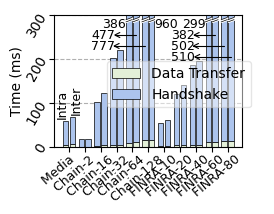

The matplotlib source for this figure:
import matplotlib.pyplot as plt
import matplotlib as mpl
import matplotlib.font_manager
matplotlib.rcParams["font.family"] = 'Helvetica'
matplotlib.rcParams['pdf.fonttype'] = 42
matplotlib.rcParams['ps.fonttype'] = 42

import numpy as np

# fig = plt.subplots(figsize=(4.65, 1.8), dpi=300)
fig = plt.subplots(figsize=(2.325, 1.8), dpi=300)

plt.subplots_adjust(hspace=None, wspace=None, top=0.99, bottom=0.26, left=0.18, right=0.99)


width = 0.35
gap = 0.08

workflows = ["Media", "Chain-2", "Chain-16", "Chain-32", "Chain-64", "Chain-128", "FINRA-10", "FINRA-20", "FINRA-40", "FINRA-60", "FINRA-80"]

intra_cold_lats = [57690, 16798, 102385, 201648, 394285, 793784, 53522, 121238, 185900, 310070, 514653]
intra_warm_lats = [4930, 319, 2211, 3892, 7471, 16030, 1652, 2986, 3996, 10515, 11916]

inter_cold_lats = [67968, 18585, 122202, 221648, 487725, 976156, 60224, 141238, 195900, 393010, 522971]
inter_warm_lats = [5720, 329, 2983, 4557, 9889, 16096, 1702, 2986, 4506, 10978, 12529]

indexs = []

DRC_lats = []
overheads = []

for i in range(len(workflows)):
    indexs.append(i - width/2 - gap/2)
    indexs.append(i + width/2 + gap/2)

    DRC_lats.append(intra_warm_lats[i]/1000.0)
    DRC_lats.append(inter_warm_lats[i]/1000.0)

    overheads.append((intra_cold_lats[i] - intra_warm_lats[i])/1000.0)
    overheads.append((inter_cold_lats[i] - inter_warm_lats[i])/1000.0)

# back_colors = ["#3182BD", "#c6dbef"]
# back_colors = ["#3182BD", "#08519C"]
back_colors = ["#00ADB5", "#F9BB31"]
back_colors = ["#00ADB5", "#F8A400"]

back_colors = ["#acc4ed", "#e3f0d8"]

linewidth = 0.5

mpl.rcParams['hatch.linewidth'] = 0.5

ylim = 300

bar1 = plt.bar(indexs, DRC_lats, width=width, color=back_colors[1], edgecolor="#000000", linewidth=linewidth, zorder=2)
bar2 = plt.bar(indexs, overheads, width=width, color=back_colors[0], edgecolor="#000000", linewidth=linewidth, zorder=2, bottom=DRC_lats)
# bar2 = plt.bar(indexs, overheads, bottom=DRC_lats, width=width, color="white", edgecolor=back_colors[1], hatch="xxxx" ,
#     linewidth=linewidth, zorder=2, label="Handshake overhead")
# bar3 = plt.bar(indexs, overheads, bottom=DRC_lats, width=width, color='none', edgecolor="k", 
#     linewidth=linewidth, zorder=2)

for i in range(len(indexs)):
    if DRC_lats[i] + overheads[i] > ylim:
        xs = np.linspace(indexs[i] - width/2 - 0.01, indexs[i] + width/2 + 0.01, 100)
        # print(xs)
        ys1 = []
        ys2 = []
        for xx in xs:
            ys1.append(285 + 5 * ((xx - (indexs[i] - width/2 - 0.01))/(width + 0.02)))
            ys2.append(290 + 5 * ((xx - (indexs[i] - width/2 - 0.01))/(width + 0.02)))

        plt.fill_between(xs, ys1, ys2, color="white", zorder=3)

        plt.plot([indexs[i] - width/2 - 0.01, indexs[i] + width/2 + 0.01], [285, 290], color="k", lw=0.5, zorder=4)
        plt.plot([indexs[i] - width/2 - 0.01, indexs[i] + width/2 + 0.01], [290, 295], color="k", lw=0.5, zorder=4)

        # plt.text(indexs[i] + 0.02, 285, str(round(overheads[i], 1)), ha="right", va="top", rotation=40, fontsize=7)

        if i == 8 or i == 18:
            plt.text(indexs[i] - width/2, 295, str(int(overheads[i])), ha="right", va="top", fontsize=9)
        elif i == 11:
            plt.text(indexs[i] + width/2, 295, str(int(overheads[i])), ha="left", va="top", fontsize=9)
        elif i == 21:
            plt.annotate("", xy=(indexs[i] + width/2, 205), 
            xytext=(-31, 0), textcoords="offset points", arrowprops=dict(arrowstyle="<-", connectionstyle="arc", color="black", lw=0.8),
            fontsize=9, color="black")
            plt.text(indexs[i] - width/2 - 2.1, 205, str(int(overheads[i])), ha="right", va="center", fontsize=9)
        elif i % 2 == 1:
            plt.annotate("", xy=(indexs[i] + width/2, 255), 
            xytext=(-20, 0), textcoords="offset points", arrowprops=dict(arrowstyle="<-", connectionstyle="arc", color="black", lw=0.8),
            fontsize=9, color="black")
            plt.text(indexs[i] - width/2 - 1.1, 255, str(int(overheads[i])), ha="right", va="center", fontsize=9)
        elif i == 10:
            plt.annotate("", xy=(indexs[i] + width/2, 230), 
            xytext=(-27, 0), textcoords="offset points", arrowprops=dict(arrowstyle="<-", connectionstyle="arc", color="black", lw=0.8),
            fontsize=9, color="black")
            plt.text(indexs[i] - width/2 - 1.7, 230, str(int(overheads[i])), ha="right", va="center", fontsize=9)
        elif i == 20:
            plt.annotate("", xy=(indexs[i] + width/2, 230), 
            xytext=(-27, 0), textcoords="offset points", arrowprops=dict(arrowstyle="<-", connectionstyle="arc", color="black", lw=0.8),
            fontsize=9, color="black")
            plt.text(indexs[i] - width/2 - 1.7, 230, str(int(overheads[i])), ha="right", va="center", fontsize=9)
        elif i % 2 == 0:
            plt.text(indexs[i] + width/2 + 0.03, 280, str(int(overheads[i])), ha="center", va="top", fontsize=7, rotation=20)
        else:
            plt.text(indexs[i] + 0.5, 285, str(int(overheads[i])), ha="right", va="top", rotation=60, fontsize=7)


plt.legend([bar1, bar2], ["Data Transfer", "Handshake"], framealpha=0.5, 
    loc=(0.28, 0.3)
    )


plt.text(indexs[0] + width/2, intra_cold_lats[0]/1000.0 + 5, "Intra", ha="right", va="bottom", rotation=90, fontsize=9)
plt.text(indexs[1] - width/2, inter_cold_lats[0]/1000.0 + 5, "Inter", ha="left", va="bottom", rotation=90, fontsize=9)

# plt.annotate("Intra", xy=(indexs[0], intra_cold_lats[0]/1000.0 - 10), xytext=(-0.6, intra_cold_lats[0]/1000.0 + 50), 
#     arrowprops=dict(arrowstyle="->"))

# plt.annotate("Inter", xy=(indexs[1] + 0.1, 50), xytext=(0.8, 50 - 8), 
#     arrowprops=dict(arrowstyle="->"))


plt.gca().set_xticks(range(len(workflows)))
# plt.gca().set_xticklabels(workflows, rotation=30)
plt.gca().set_xticklabels([i + "       " for i in workflows], rotation=40, fontsize=9)
plt.gca().tick_params(axis='x', which='major', pad=-12)

plt.yticks(rotation=60)
plt.gca().tick_params(axis='y', which='major', pad=0)

plt.ylim(0, ylim)

# plt.yscale("log")

plt.grid(ls="--", zorder=1, axis="y")

plt.ylabel("Time (ms)", labelpad=0)

plt.savefig('handshake.pdf')

plt.show()